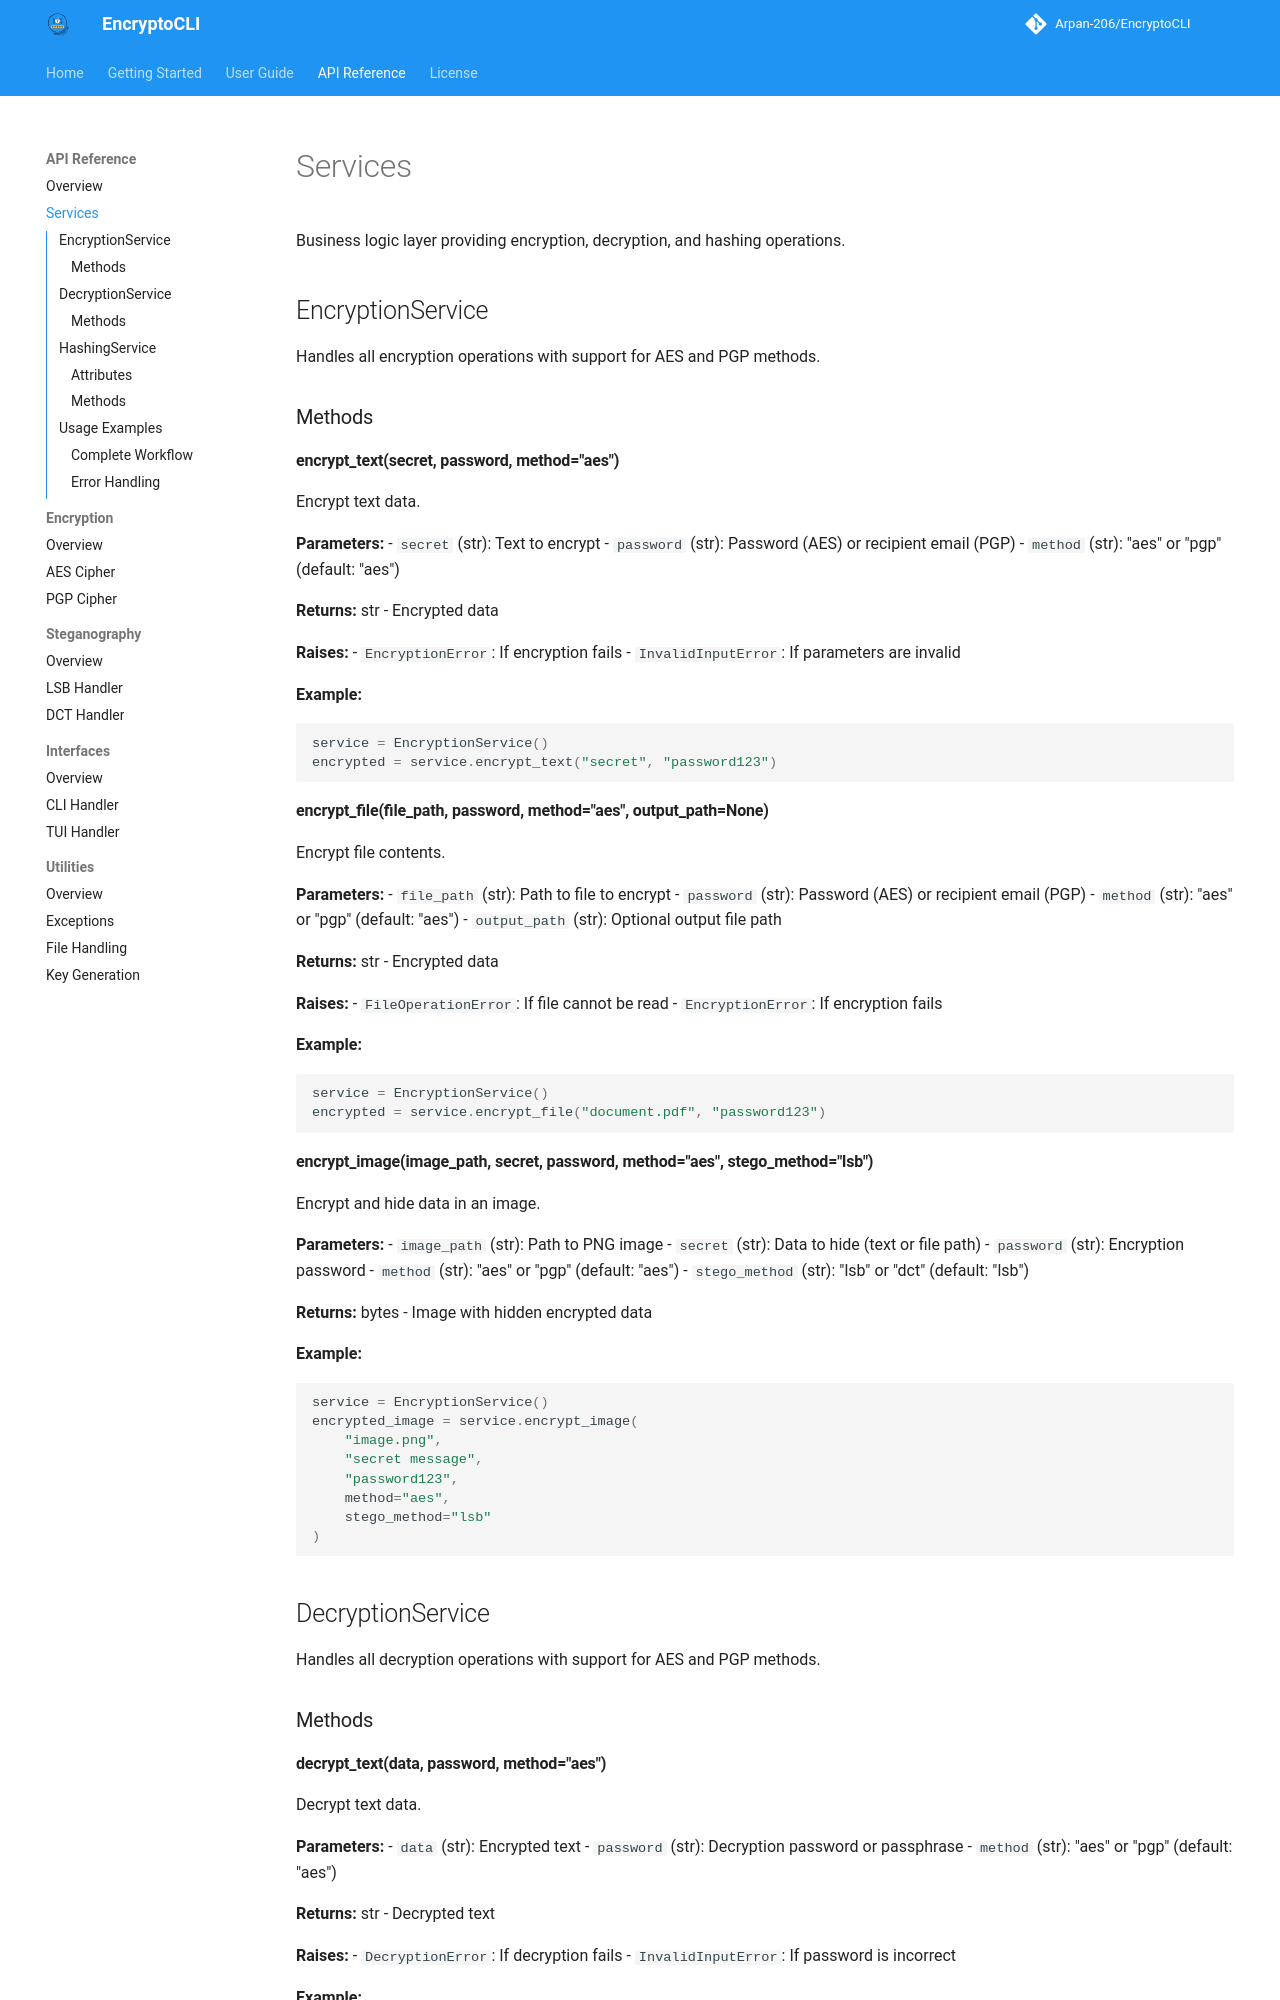

repository: Arpan-206/EncryptoCLI · page: api/services/index.html · generator: mkdocs

# Services

Business logic layer providing encryption, decryption, and hashing operations.

## EncryptionService

Handles all encryption operations with support for AES and PGP methods.

### Methods

#### encrypt_text(secret, password, method="aes")

Encrypt text data.

**Parameters:**
- `secret` (str): Text to encrypt
- `password` (str): Password (AES) or recipient email (PGP)
- `method` (str): "aes" or "pgp" (default: "aes")

**Returns:** str - Encrypted data

**Raises:**
- `EncryptionError`: If encryption fails
- `InvalidInputError`: If parameters are invalid

**Example:**
```python
service = EncryptionService()
encrypted = service.encrypt_text("secret", "password123")
```

#### encrypt_file(file_path, password, method="aes", output_path=None)

Encrypt file contents.

**Parameters:**
- `file_path` (str): Path to file to encrypt
- `password` (str): Password (AES) or recipient email (PGP)
- `method` (str): "aes" or "pgp" (default: "aes")
- `output_path` (str): Optional output file path

**Returns:** str - Encrypted data

**Raises:**
- `FileOperationError`: If file cannot be read
- `EncryptionError`: If encryption fails

**Example:**
```python
service = EncryptionService()
encrypted = service.encrypt_file("document.pdf", "password123")
```

#### encrypt_image(image_path, secret, password, method="aes", stego_method="lsb")

Encrypt and hide data in an image.

**Parameters:**
- `image_path` (str): Path to PNG image
- `secret` (str): Data to hide (text or file path)
- `password` (str): Encryption password
- `method` (str): "aes" or "pgp" (default: "aes")
- `stego_method` (str): "lsb" or "dct" (default: "lsb")

**Returns:** bytes - Image with hidden encrypted data

**Example:**
```python
service = EncryptionService()
encrypted_image = service.encrypt_image(
    "image.png",
    "secret message",
    "password123",
    method="aes",
    stego_method="lsb"
)
```

## DecryptionService

Handles all decryption operations with support for AES and PGP methods.

### Methods
